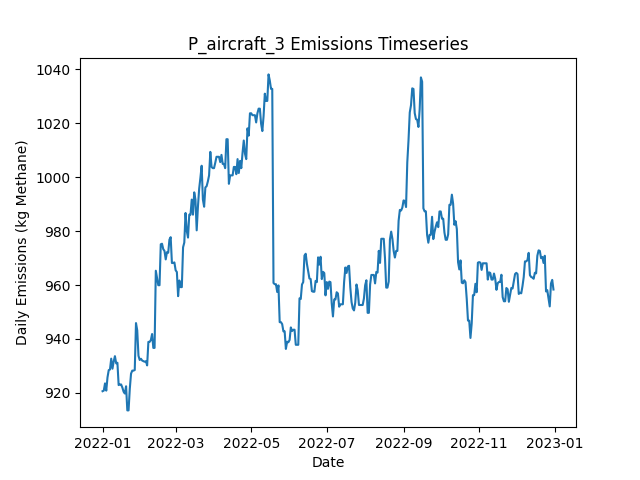

Source data for this figure (header and first rows):
Date, Daily Emissions (Kg Methane), Daily Mitigable Emissions (Kg Methane), Daily Non-Mitigable Emissions (Kg Methan…, Daily Cost ($), Active Leaks, New Leaks, Leaks Repaired, Leaks Naturally Repaired, Leaks Tagged, Daily Repair Cost ($), Daily Natural Repair Cost ($), aircraft Deployment Cost ($), aircraft Sites flagged for Follow-Up, aircraft Leaks tagged for repair, aircraft Sites Visited, aircraft Travel Time (Minutes), aircraft Survey Time (Minutes), OGI_FU Deployment Cost ($), OGI_FU Sites flagged for Follow-Up, OGI_FU Leaks tagged for repair, OGI_FU Sites Visited, OGI_FU Travel Time (Minutes), OGI_FU Survey Time (Minutes)
2022-01-01, 920.6, 691.8, 228.8, 250, 366, 366, 0, 0, 0.00000, 0.00000, 0.00000, 250, 0, , 10, 20, 10, 0.00000, , 0, 0, 0, 0
2022-01-02, 920.9, 692, 228.8, 0.00000, 367, 1, 0, 0, 0.00000, 0.00000, 0.00000, 0.00000, 0, , 0, 0, 0, 0.00000, , 0, 0, 0, 0
2022-01-03, 923.6, 694.7, 228.8, 0.00000, 368, 2, 0, 1, 0.00000, 0.00000, 200, 0.00000, 0, , 0, 0, 0, 0.00000, , 0, 0, 0, 0
2022-01-04, 920.9, 692, 228.8, 0.00000, 367, 0, 0, 1, 0.00000, 0.00000, 200, 0.00000, 0, , 0, 0, 0, 0.00000, , 0, 0, 0, 0
2022-01-05, 925.8, 697.4, 228.4, 0.00000, 368, 2, 0, 0, 0.00000, 0.00000, 0.00000, 0.00000, 0, , 0, 0, 0, 0.00000, , 0, 0, 0, 0
2022-01-06, 928.5, 700.1, 228.4, 0.00000, 369, 1, 0, 0, 0.00000, 0.00000, 0.00000, 0.00000, 0, , 0, 0, 0, 0.00000, , 0, 0, 0, 0
2022-01-07, 928.7, 700.3, 228.4, 0.00000, 369, 1, 0, 1, 0.00000, 0.00000, 200, 0.00000, 0, , 0, 0, 0, 0.00000, , 0, 0, 0, 0
2022-01-08, 932.7, 704.3, 228.4, 0.00000, 369, 3, 0, 3, 0.00000, 0.00000, 600, 0.00000, 0, , 0, 0, 0, 0.00000, , 0, 0, 0, 0
2022-01-09, 929, 704.5, 224.5, 0.00000, 368, 1, 0, 0, 0.00000, 0.00000, 0.00000, 0.00000, 0, , 0, 0, 0, 0.00000, , 0, 0, 0, 0
2022-01-10, 931.7, 707.2, 224.5, 0.00000, 369, 1, 0, 0, 0.00000, 0.00000, 0.00000, 0.00000, 0, , 0, 0, 0, 0.00000, , 0, 0, 0, 0
2022-01-11, 933.6, 707.2, 226.4, 0.00000, 370, 1, 0, 0, 0.00000, 0.00000, 0.00000, 0.00000, 0, , 0, 0, 0, 0.00000, , 0, 0, 0, 0
2022-01-12, 931, 704.5, 226.4, 0.00000, 369, 0, 0, 1, 0.00000, 0.00000, 200, 0.00000, 0, , 0, 0, 0, 0.00000, , 0, 0, 0, 0
2022-01-13, 931.2, 704.8, 226.4, 0.00000, 370, 1, 0, 0, 0.00000, 0.00000, 0.00000, 0.00000, 0, , 0, 0, 0, 0.00000, , 0, 0, 0, 0
2022-01-14, 922.9, 696.5, 226.4, 0.00000, 369, 0, 0, 1, 0.00000, 0.00000, 200, 0.00000, 0, , 0, 0, 0, 0.00000, , 0, 0, 0, 0
2022-01-15, 923.1, 696.5, 226.7, 0.00000, 370, 1, 0, 0, 0.00000, 0.00000, 0.00000, 0.00000, 0, , 0, 0, 0, 0.00000, , 0, 0, 0, 0
2022-01-16, 923.1, 696.5, 226.7, 0.00000, 370, 0, 0, 0, 0.00000, 0.00000, 0.00000, 0.00000, 0, , 0, 0, 0, 0.00000, , 0, 0, 0, 0
2022-01-17, 922, 693.4, 228.6, 0.00000, 369, 1, 0, 2, 0.00000, 0.00000, 400, 0.00000, 0, , 0, 0, 0, 0.00000, , 0, 0, 0, 0
2022-01-18, 920.5, 693.1, 227.3, 0.00000, 368, 1, 0, 1, 0.00000, 0.00000, 200, 0.00000, 0, , 0, 0, 0, 0.00000, , 0, 0, 0, 0
2022-01-19, 919.8, 692.5, 227.3, 0.00000, 366, 0, 0, 2, 0.00000, 0.00000, 400, 0.00000, 0, , 0, 0, 0, 0.00000, , 0, 0, 0, 0
2022-01-20, 922.5, 695.2, 227.3, 0.00000, 367, 1, 0, 0, 0.00000, 0.00000, 0.00000, 0.00000, 0, , 0, 0, 0, 0.00000, , 0, 0, 0, 0
2022-01-21, 913.5, 695.2, 218.4, 0.00000, 366, 0, 0, 0, 0.00000, 0.00000, 0.00000, 0.00000, 0, , 0, 0, 0, 0.00000, , 0, 0, 0, 0
2022-01-22, 913.5, 695.2, 218.4, 0.00000, 366, 0, 0, 0, 0.00000, 0.00000, 0.00000, 0.00000, 0, , 0, 0, 0, 0.00000, , 0, 0, 0, 0
2022-01-23, 921.6, 703.2, 218.4, 0.00000, 369, 3, 0, 0, 0.00000, 0.00000, 0.00000, 0.00000, 0, , 0, 0, 0, 0.00000, , 0, 0, 0, 0
2022-01-24, 927.2, 709.5, 217.7, 0.00000, 369, 2, 0, 1, 0.00000, 0.00000, 200, 0.00000, 0, , 0, 0, 0, 0.00000, , 0, 0, 0, 0
2022-01-25, 928.3, 711, 217.3, 0.00000, 369, 1, 0, 0, 0.00000, 0.00000, 0.00000, 0.00000, 0, , 0, 0, 0, 0.00000, , 0, 0, 0, 0
2022-01-26, 928.3, 711, 217.3, 0.00000, 369, 0, 0, 0, 0.00000, 0.00000, 0.00000, 0.00000, 0, , 0, 0, 0, 0.00000, , 0, 0, 0, 0
2022-01-27, 928.5, 711.2, 217.3, 0.00000, 370, 1, 0, 0, 0.00000, 0.00000, 0.00000, 0.00000, 0, , 0, 0, 0, 0.00000, , 0, 0, 0, 0
2022-01-28, 945.9, 718.4, 227.5, 0.00000, 374, 4, 0, 0, 0.00000, 0.00000, 0.00000, 0.00000, 0, , 0, 0, 0, 0.00000, , 0, 0, 0, 0
2022-01-29, 943.2, 715.7, 227.5, 0.00000, 373, 1, 0, 2, 0.00000, 0.00000, 400, 0.00000, 0, , 0, 0, 0, 0.00000, , 0, 0, 0, 0
2022-01-30, 933.8, 712.6, 221.2, 0.00000, 371, 1, 0, 2, 0.00000, 0.00000, 400, 0.00000, 0, , 0, 0, 0, 0.00000, , 0, 0, 0, 0
2022-01-31, 932.2, 711, 221.2, 0.00000, 370, 0, 0, 1, 0.00000, 0.00000, 200, 0.00000, 0, , 0, 0, 0, 0.00000, , 0, 0, 0, 0
2022-02-01, 932.7, 710.8, 221.9, 0.00000, 370, 1, 0, 1, 0.00000, 0.00000, 200, 0.00000, 0, , 0, 0, 0, 0.00000, , 0, 0, 0, 0
2022-02-02, 932, 710.8, 221.2, 0.00000, 369, 0, 0, 0, 0.00000, 0.00000, 0.00000, 0.00000, 0, , 0, 0, 0, 0.00000, , 0, 0, 0, 0
2022-02-03, 931.8, 710.6, 221.2, 0.00000, 368, 0, 0, 1, 0.00000, 0.00000, 200, 0.00000, 0, , 0, 0, 0, 0.00000, , 0, 0, 0, 0
2022-02-04, 931.6, 710.3, 221.2, 0.00000, 367, 0, 0, 1, 0.00000, 0.00000, 200, 0.00000, 0, , 0, 0, 0, 0.00000, , 0, 0, 0, 0
2022-02-05, 931.8, 710.6, 221.2, 0.00000, 368, 1, 0, 0, 0.00000, 0.00000, 0.00000, 0.00000, 0, , 0, 0, 0, 0.00000, , 0, 0, 0, 0
2022-02-06, 930.2, 709, 221.2, 0.00000, 367, 0, 0, 1, 0.00000, 0.00000, 200, 0.00000, 0, , 0, 0, 0, 0.00000, , 0, 0, 0, 0
2022-02-07, 938.9, 709.5, 229.5, 0.00000, 369, 2, 0, 0, 0.00000, 0.00000, 0.00000, 0.00000, 0, , 0, 0, 0, 0.00000, , 0, 0, 0, 0
2022-02-08, 938.9, 709.5, 229.5, 0.00000, 369, 0, 0, 0, 0.00000, 0.00000, 0.00000, 0.00000, 0, , 0, 0, 0, 0.00000, , 0, 0, 0, 0
2022-02-09, 939.6, 709.5, 230.2, 0.00000, 369, 2, 0, 1, 0.00000, 0.00000, 200, 0.00000, 0, , 0, 0, 0, 0.00000, , 0, 0, 0, 0
2022-02-10, 941.8, 711.7, 230.2, 0.00000, 369, 1, 0, 1, 0.00000, 0.00000, 200, 0.00000, 0, , 0, 0, 0, 0.00000, , 0, 0, 0, 0
2022-02-11, 936.7, 706.5, 230.2, 0.00000, 368, 1, 0, 2, 0.00000, 0.00000, 400, 0.00000, 0, , 0, 0, 0, 0.00000, , 0, 0, 0, 0
2022-02-12, 936.7, 706.5, 230.2, 0.00000, 368, 0, 0, 0, 0.00000, 0.00000, 0.00000, 0.00000, 0, , 0, 0, 0, 0.00000, , 0, 0, 0, 0
2022-02-13, 965.3, 717.9, 247.4, 0.00000, 373, 5, 0, 0, 0.00000, 0.00000, 0.00000, 0.00000, 0, , 0, 0, 0, 0.00000, , 0, 0, 0, 0
2022-02-14, 962.6, 715.3, 247.4, 0.00000, 372, 0, 0, 1, 0.00000, 0.00000, 200, 0.00000, 0, , 0, 0, 0, 0.00000, , 0, 0, 0, 0
2022-02-15, 959.9, 712.6, 247.4, 0.00000, 371, 0, 0, 1, 0.00000, 0.00000, 200, 0.00000, 0, , 0, 0, 0, 0.00000, , 0, 0, 0, 0
2022-02-16, 959.9, 712.6, 247.4, 0.00000, 371, 0, 0, 0, 0.00000, 0.00000, 0.00000, 0.00000, 0, , 0, 0, 0, 0.00000, , 0, 0, 0, 0
2022-02-17, 975.1, 717.9, 257.2, 0.00000, 374, 4, 0, 0, 0.00000, 0.00000, 0.00000, 0.00000, 0, , 0, 0, 0, 0.00000, , 0, 0, 0, 0
2022-02-18, 975.3, 718.2, 257.2, 0.00000, 375, 1, 0, 0, 0.00000, 0.00000, 0.00000, 0.00000, 0, , 0, 0, 0, 0.00000, , 0, 0, 0, 0
2022-02-19, 973.3, 716.2, 257.2, 0.00000, 374, 1, 0, 2, 0.00000, 0.00000, 400, 0.00000, 0, , 0, 0, 0, 0.00000, , 0, 0, 0, 0
2022-02-20, 972.6, 715.9, 256.7, 0.00000, 372, 0, 0, 1, 0.00000, 0.00000, 200, 0.00000, 0, , 0, 0, 0, 0.00000, , 0, 0, 0, 0
2022-02-21, 969.5, 712.8, 256.7, 0.00000, 370, 0, 0, 2, 0.00000, 0.00000, 400, 0.00000, 0, , 0, 0, 0, 0.00000, , 0, 0, 0, 0
2022-02-22, 972.2, 715.5, 256.7, 0.00000, 371, 1, 0, 0, 0.00000, 0.00000, 0.00000, 0.00000, 0, , 0, 0, 0, 0.00000, , 0, 0, 0, 0
2022-02-23, 972, 715.3, 256.7, 0.00000, 370, 0, 0, 1, 0.00000, 0.00000, 200, 0.00000, 0, , 0, 0, 0, 0.00000, , 0, 0, 0, 0
2022-02-24, 976.8, 718.2, 258.7, 0.00000, 370, 2, 0, 2, 0.00000, 0.00000, 400, 0.00000, 0, , 0, 0, 0, 0.00000, , 0, 0, 0, 0
2022-02-25, 977.7, 718.6, 259.1, 0.00000, 373, 3, 0, 0, 0.00000, 0.00000, 0.00000, 0.00000, 0, , 0, 0, 0, 0.00000, , 0, 0, 0, 0
2022-02-26, 968.2, 711.5, 256.7, 0.00000, 370, 1, 0, 2, 0.00000, 0.00000, 400, 0.00000, 0, , 0, 0, 0, 0.00000, , 0, 0, 0, 0
2022-02-27, 968.2, 711.5, 256.7, 0.00000, 370, 1, 0, 1, 0.00000, 0.00000, 200, 0.00000, 0, , 0, 0, 0, 0.00000, , 0, 0, 0, 0
2022-02-28, 968.4, 711.7, 256.7, 0.00000, 371, 1, 0, 0, 0.00000, 0.00000, 0.00000, 0.00000, 0, , 0, 0, 0, 0.00000, , 0, 0, 0, 0
2022-03-01, 965.5, 708.6, 256.9, 0.00000, 370, 1, 0, 2, 0.00000, 0.00000, 400, 0.00000, 0, , 0, 0, 0, 0.00000, , 0, 0, 0, 0
... 305 more rows
